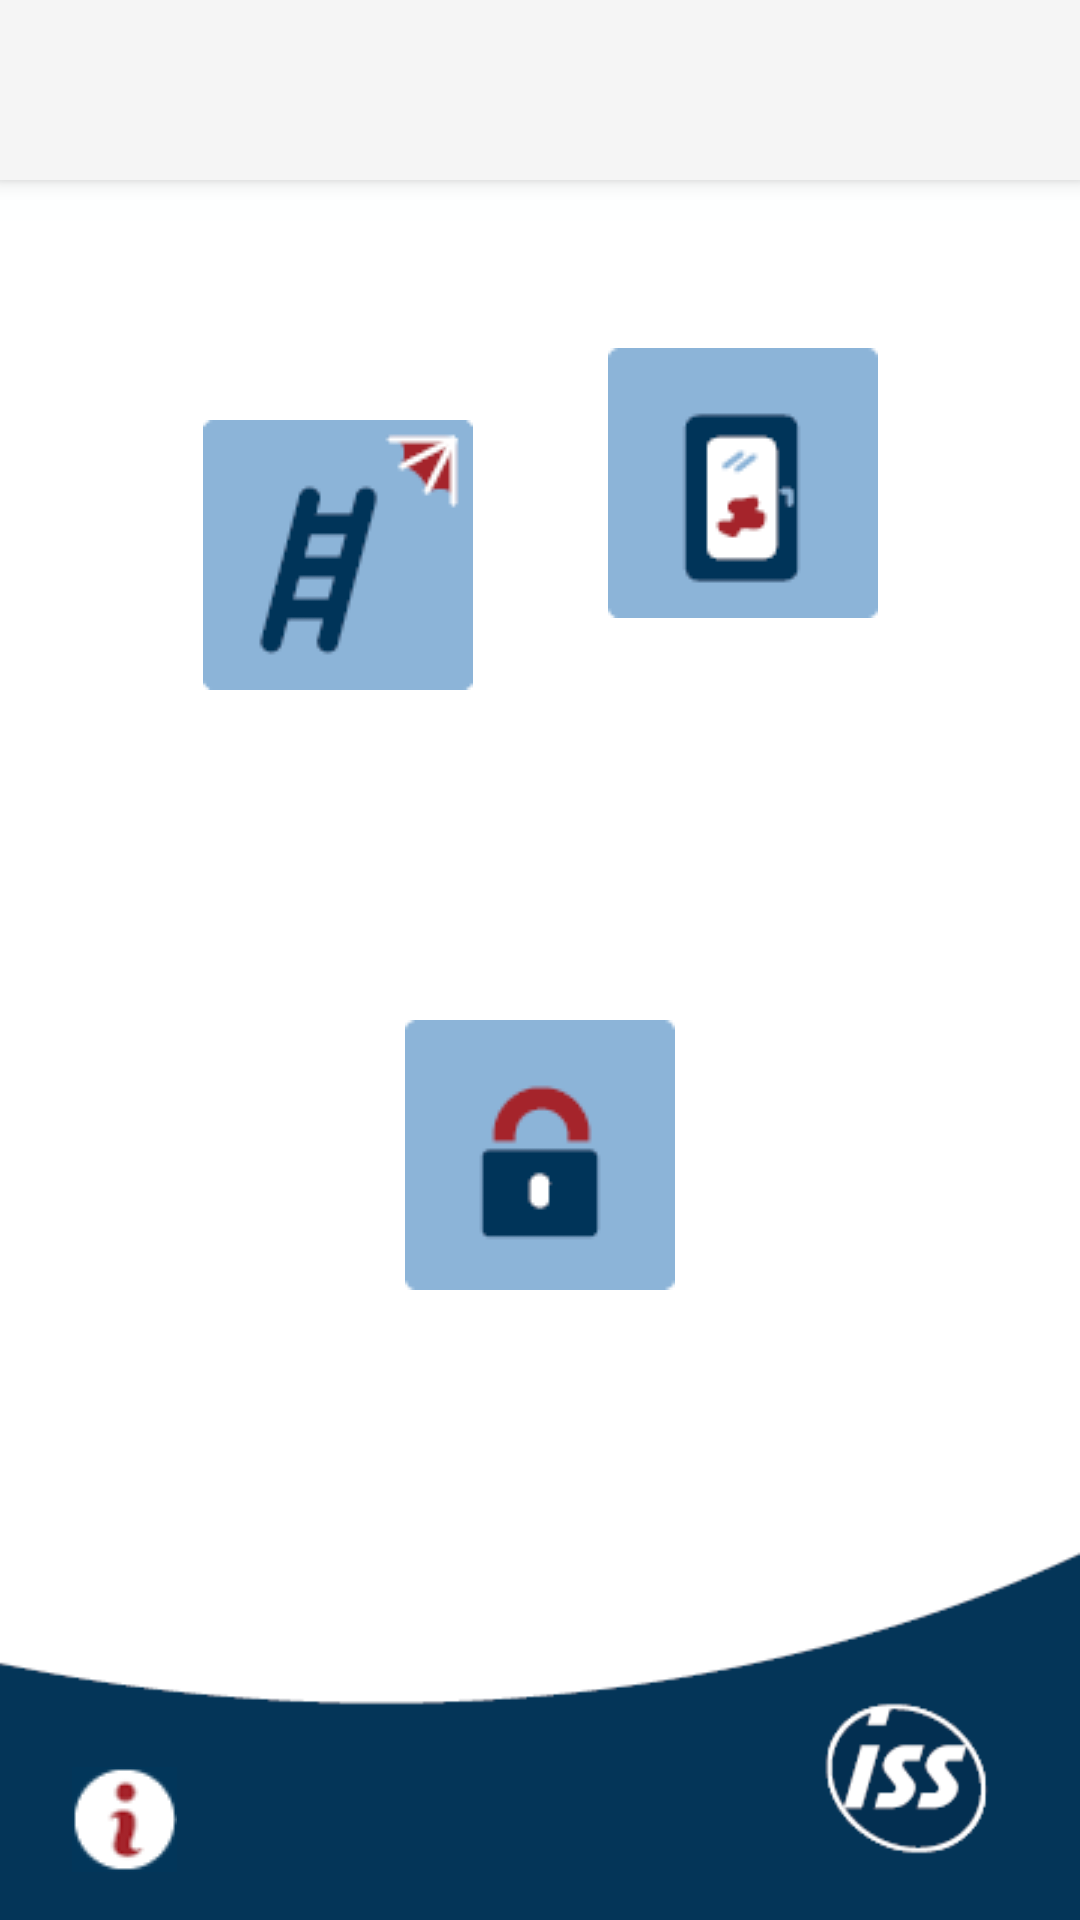

Layout XML and referenced resources for this Android screen:
<!-- AndroidManifest.xml: application theme Theme.AppCompat.Light.NoActionBar -->
<!-- res/layout/rei.xml -->
<?xml version="1.0" encoding="utf-8"?>
<android.support.constraint.ConstraintLayout xmlns:android="http://schemas.android.com/apk/res/android"
    xmlns:app="http://schemas.android.com/apk/res-auto"
    xmlns:tools="http://schemas.android.com/tools"
    android:layout_width="match_parent"
    android:layout_height="match_parent"
    android:background="@drawable/second_activity_v2"
    android:id="@+id/rei">

    <android.support.v7.widget.Toolbar
        android:id="@+id/my_toolbar"
        android:layout_width="0dp"
        android:background="?attr/colorPrimary"
        android:elevation="4dp"
        android:theme="@style/ThemeOverlay.AppCompat.ActionBar"
        app:popupTheme="@style/ThemeOverlay.AppCompat.Light"
        tools:layout_editor_absoluteY="0dp"
        android:layout_height="60dp"
        tools:ignore="MissingConstraints"
        tools:targetApi="lollipop"
        app:layout_constraintLeft_toLeftOf="parent"
        app:layout_constraintRight_toRightOf="parent" />


    <ImageButton
        android:layout_width="wrap_content"
        android:layout_height="wrap_content"
        android:id="@+id/boden"
        android:src="@drawable/boden"
        android:clickable="true"
        android:background="#ffffffff"
        android:layout_marginTop="56dp"
        app:layout_constraintTop_toBottomOf="@+id/my_toolbar"
        tools:ignore="ContentDescription"
        app:layout_constraintLeft_toLeftOf="parent"
        app:layout_constraintRight_toRightOf="parent"
        app:layout_constraintHorizontal_bias="0.25" />

    <ImageButton
        android:layout_width="wrap_content"
        android:layout_height="wrap_content"
        android:id="@+id/tuer"
        android:src="@drawable/glas"
        android:clickable="true"
        android:background="#ffffffff"
        android:layout_marginTop="56dp"
        app:layout_constraintTop_toBottomOf="@+id/my_toolbar"
        tools:ignore="ContentDescription"
        app:layout_constraintRight_toRightOf="parent"
        app:layout_constraintLeft_toLeftOf="parent"
        app:layout_constraintHorizontal_bias="0.75" />

    <ImageButton
        android:layout_width="wrap_content"
        android:layout_height="wrap_content"
        android:id="@+id/hoch"
        android:src="@drawable/hoch"
        android:clickable="true"
        android:background="#ffffffff"
        app:layout_constraintLeft_toLeftOf="parent"
        android:layout_marginTop="24dp"
        app:layout_constraintTop_toBottomOf="@+id/boden"
        tools:ignore="ContentDescription"
        app:layout_constraintRight_toRightOf="parent"
        app:layout_constraintHorizontal_bias="0.25" />

    <ImageButton
        android:layout_width="wrap_content"
        android:layout_height="wrap_content"
        android:id="@+id/spezial"
        android:src="@drawable/spezial"
        android:clickable="true"
        android:background="#ffffffff"
        android:layout_marginTop="24dp"
        app:layout_constraintTop_toBottomOf="@+id/tuer"
        tools:ignore="ContentDescription"
        app:layout_constraintLeft_toLeftOf="parent"
        app:layout_constraintRight_toRightOf="parent"
        app:layout_constraintHorizontal_bias="0.75" />

    <ImageButton
        android:layout_width="wrap_content"
        android:layout_height="wrap_content"
        android:id="@+id/schloss"
        android:src="@drawable/rep_verschlossen"
        android:clickable="true"
        android:background="#ffffffff"
        app:layout_constraintLeft_toLeftOf="parent"
        tools:ignore="ContentDescription"
        app:layout_constraintRight_toRightOf="parent"
        android:layout_marginTop="280dp"
        app:layout_constraintTop_toBottomOf="@+id/my_toolbar" />

    <ImageButton
        android:layout_width="wrap_content"
        android:layout_height="wrap_content"
        android:id="@+id/info"
        android:src="@drawable/info_k"
        android:background="#ff02365a"
        app:layout_constraintBottom_toBottomOf="parent"
        android:layout_marginBottom="16dp"
        android:layout_marginStart="24dp"
        app:layout_constraintLeft_toLeftOf="parent"
        android:layout_marginLeft="24dp"
        tools:ignore="ContentDescription,RtlHardcoded"
        android:layout_marginEnd="16dp"
        app:layout_constraintRight_toRightOf="parent"
        app:layout_constraintHorizontal_bias="0.0" />

</android.support.constraint.ConstraintLayout>
<!-- resources referenced by this layout -->
<resources>
  <!-- drawable glas: png bitmap (drawable, 904 bytes) -->
  <!-- drawable hoch: png bitmap (drawable, 1245 bytes) -->
  <!-- drawable info_k: png bitmap (drawable, 1333 bytes) -->
  <!-- drawable rep_verschlossen: png bitmap (drawable, 763 bytes) -->
  <!-- drawable second_activity_v2: png bitmap (drawable, 11824 bytes) -->
</resources>
